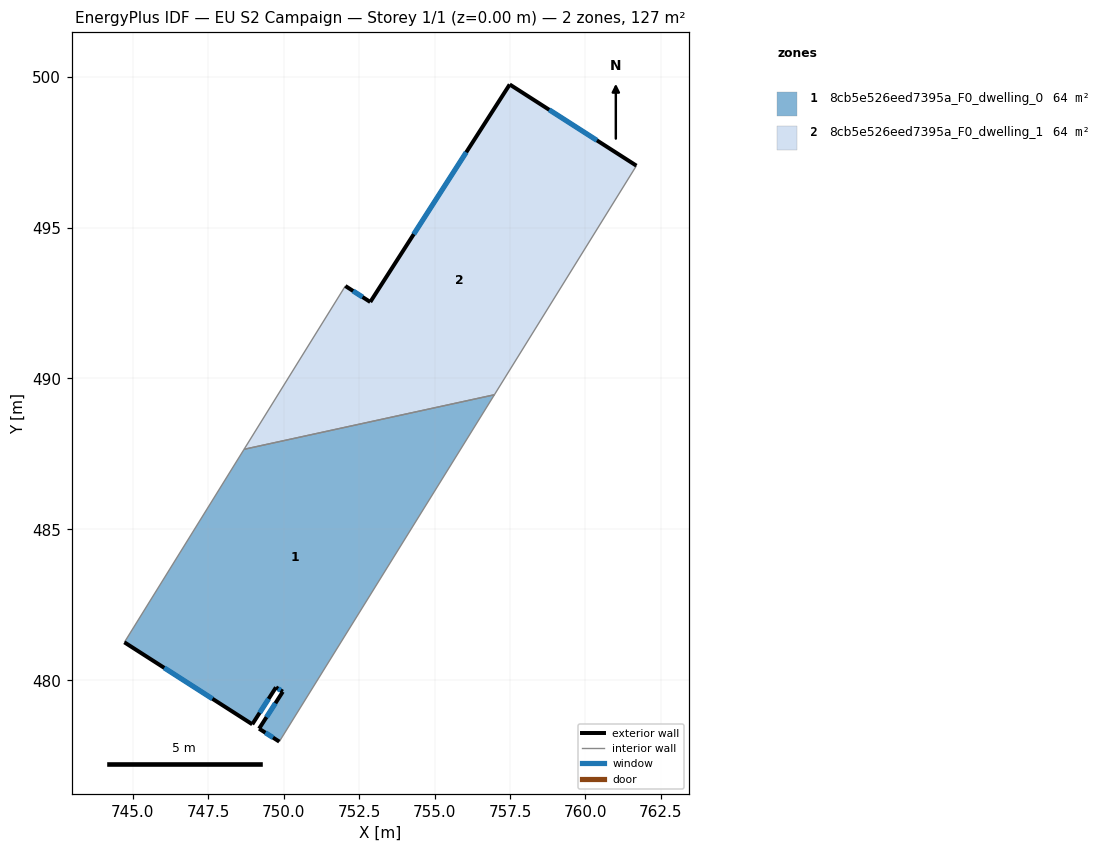
=== STOREY PLAN SPEC (per zone: floor XY polygon, exterior-wall plan segments, windows/doors) ===
zone 1: 8cb5e526eed7395a_F0_dwelling_0  (63.7 m²)
  floor: (756.98, 489.46) (749.86, 477.97) (749.19, 478.40) (749.97, 479.62) (749.75, 479.77) (748.96, 478.54) (744.72, 481.26) (748.69, 487.65)
  exterior wall: (749.75, 479.77) – (749.97, 479.62)  [0.3 m]
    window: (749.82, 479.72) – (749.90, 479.67)  [0.1 m²]
  exterior wall: (748.96, 478.54) – (749.75, 479.77)  [1.5 m]
    window: (749.21, 478.92) – (749.50, 479.39)  [0.6 m²]
  exterior wall: (744.72, 481.26) – (748.96, 478.54)  [5.0 m]
    window: (746.05, 480.41) – (747.64, 479.39)  [2.1 m²]
  exterior wall: (749.19, 478.40) – (749.86, 477.97)  [0.8 m]
    window: (749.40, 478.26) – (749.65, 478.10)  [0.3 m²]
  exterior wall: (749.97, 479.62) – (749.19, 478.40)  [1.5 m]
    window: (749.73, 479.24) – (749.43, 478.78)  [0.6 m²]
  interior walls: 3
zone 2: 8cb5e526eed7395a_F0_dwelling_1  (63.8 m²)
  floor: (761.69, 497.05) (756.98, 489.46) (748.69, 487.65) (752.05, 493.06) (752.87, 492.53) (757.49, 499.74)
  exterior wall: (752.87, 492.53) – (752.05, 493.06)  [1.0 m]
    window: (752.61, 492.70) – (752.30, 492.90)  [0.4 m²]
  exterior wall: (757.49, 499.74) – (752.87, 492.53)  [8.6 m]
    window: (756.05, 497.49) – (754.31, 494.78)  [3.6 m²]
  exterior wall: (761.69, 497.05) – (757.49, 499.74)  [5.0 m]
    window: (760.38, 497.89) – (758.80, 498.90)  [2.1 m²]
  interior walls: 3

=== DERIVED (storey summary) ===
Building: EU S2 Campaign
Storey: 1 of 1  (floor level z = 0.00 m)
Storey gross floor area: 127.5 m²
Zones on this storey: 2
  - 8cb5e526eed7395a_F0_dwelling_0: floor 63.7 m²; exterior wall 9.0 m (27.0 m²); 5 window(s) 3.8 m²; WWR 14.2%
  - 8cb5e526eed7395a_F0_dwelling_1: floor 63.8 m²; exterior wall 14.5 m (43.6 m²); 3 window(s) 6.2 m²; WWR 14.2%
Zone adjacency (shared interzone walls):
  - 8cb5e526eed7395a_F0_dwelling_0 ↔ 8cb5e526eed7395a_F0_dwelling_1